Image classification data set "images" (mgatlin3-gtri/FT on GitHub). Class labels (4): diarrhea, farts, pee, poop.

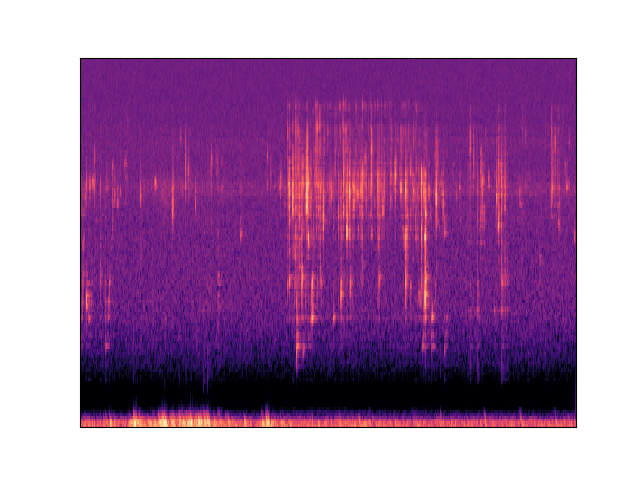
Label: pee

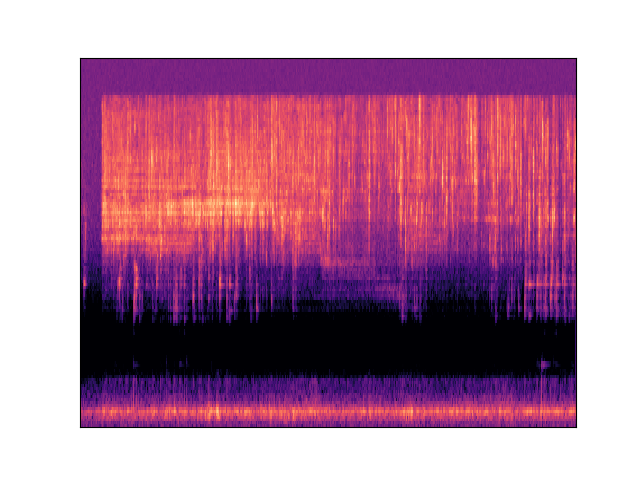
Label: pee

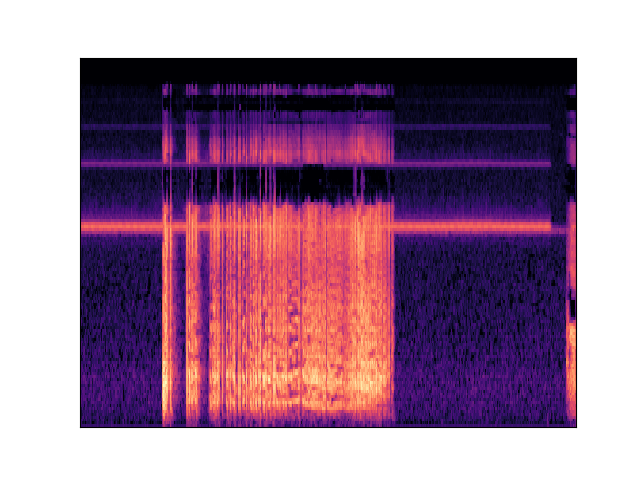
Label: farts

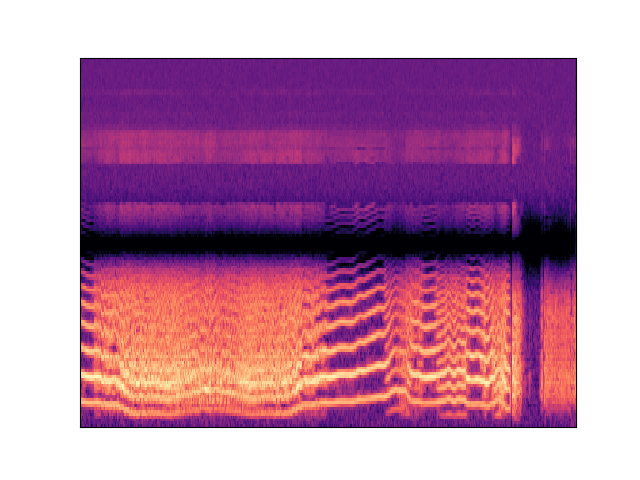
Label: farts

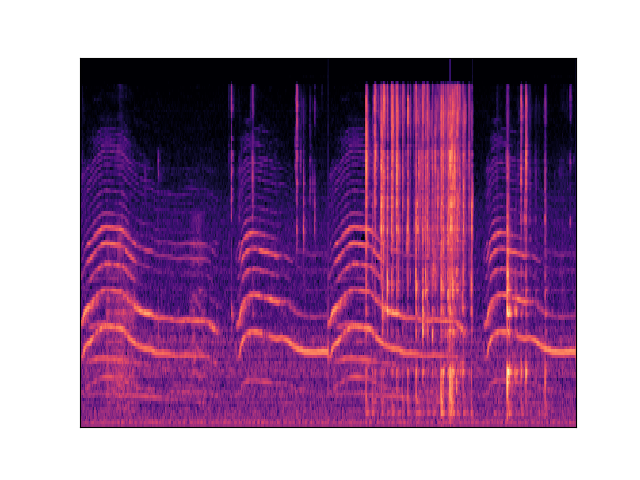
Label: diarrhea

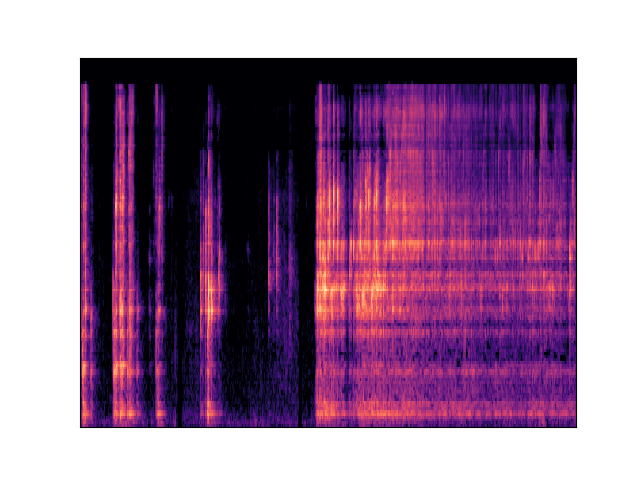
Label: diarrhea
